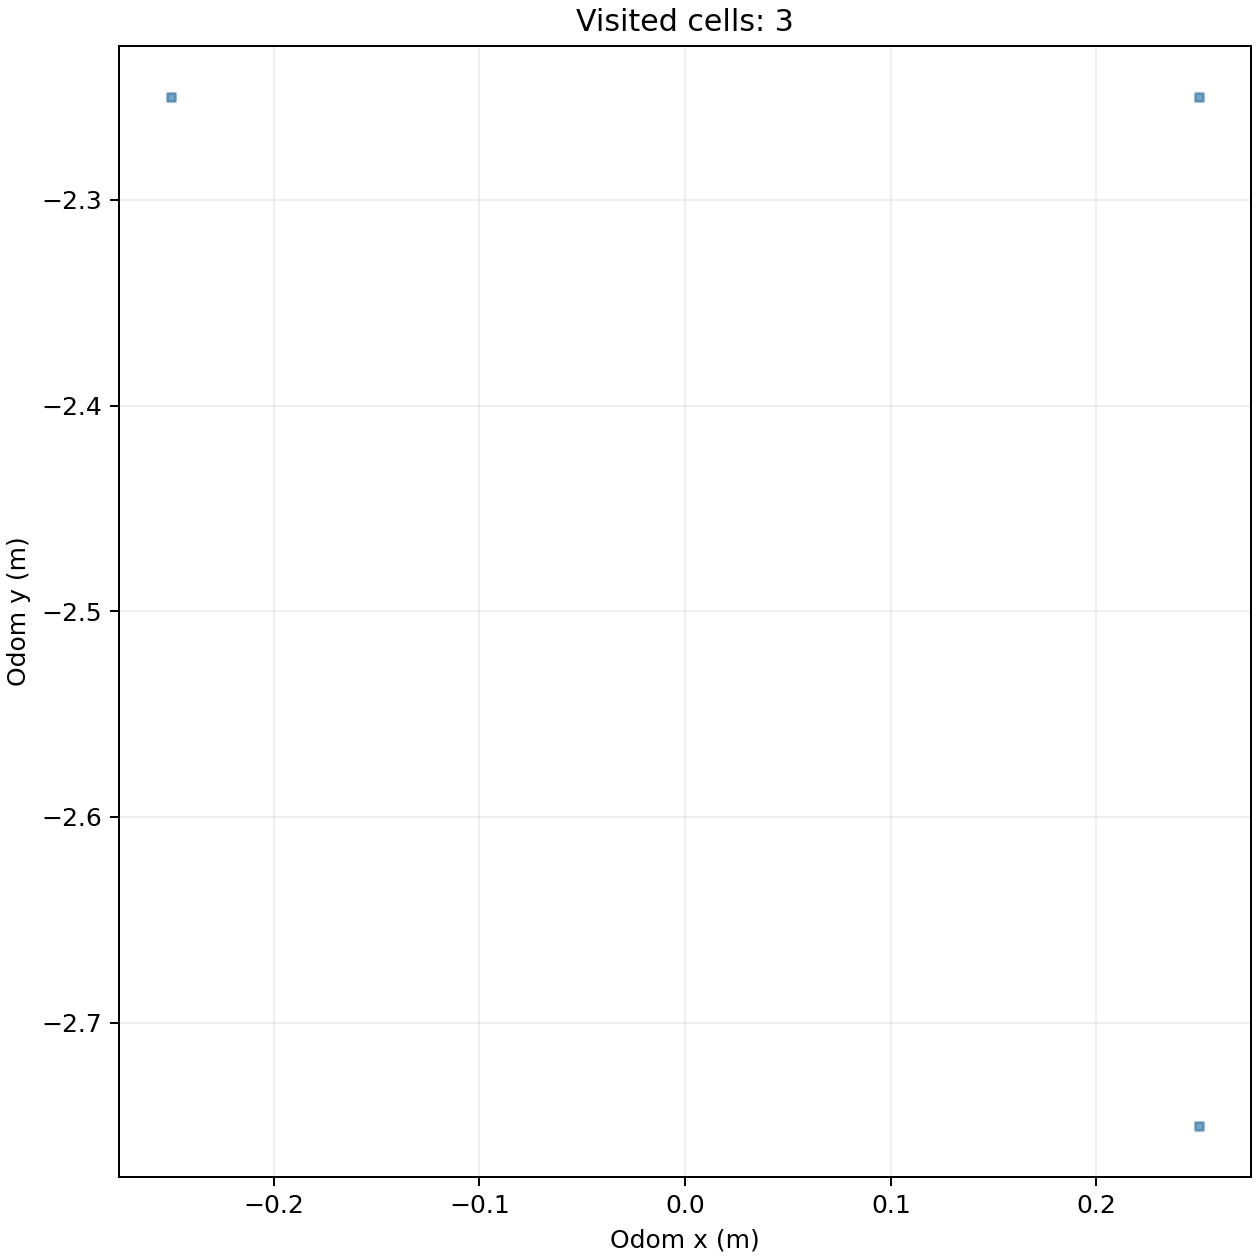

The data file committed next to this chart (first rows):
cell_x, cell_y, center_odom_x_m, center_odom_y_m, first_step, first_elapsed_s, last_step, visit_samples
-1, -5, -0.25, -2.25, 1, 0.164, 161, 161
0, -6, 0.25, -2.75, 536, 82.68, 656, 121
0, -5, 0.25, -2.25, 162, 25.05, 535, 374
